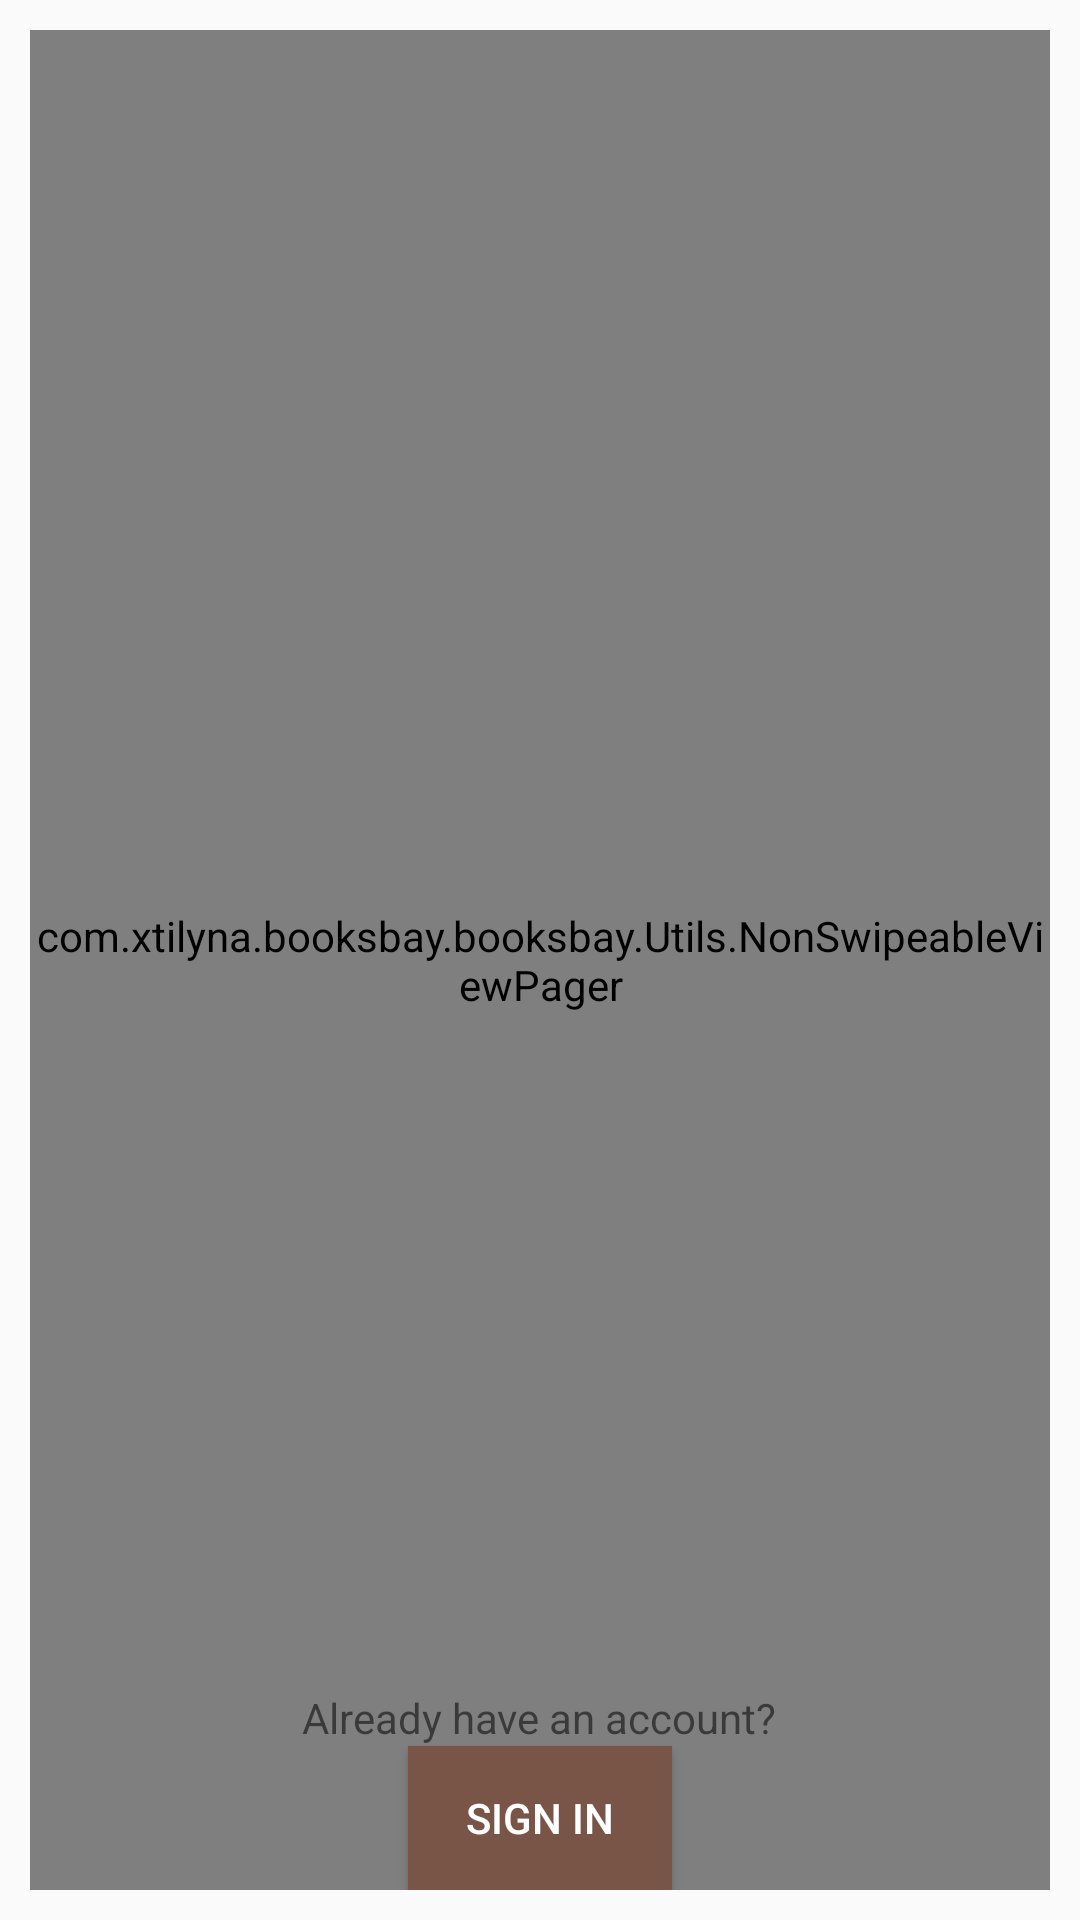

Android layout source for this screen:
<!-- AndroidManifest.xml: activity theme AppTheme.NoActionBar -->
<!-- res/layout/activity_register.xml -->
<?xml version="1.0" encoding="utf-8"?>
<RelativeLayout xmlns:android="http://schemas.android.com/apk/res/android"
    xmlns:app="http://schemas.android.com/apk/res-auto"
    xmlns:tools="http://schemas.android.com/tools"
    android:layout_width="match_parent"
    android:layout_height="match_parent"
    android:orientation="vertical"
    tools:context="com.xtilyna.booksbay.booksbay.register.ui.RegisterActivity"
    android:padding="10dp"
    android:gravity="center">

    <com.xtilyna.booksbay.booksbay.Utils.NonSwipeableViewPager
        android:id="@+id/viewpager_register"
        android:layout_width="match_parent"
        android:layout_height="match_parent"
        >


    </com.xtilyna.booksbay.booksbay.Utils.NonSwipeableViewPager>

    <TextView
        android:id="@+id/already_have_an_account"
        android:layout_width="wrap_content"
        android:layout_height="wrap_content"
        android:text="@string/already_have_an_account"
        android:layout_above="@+id/sign_in_btn"
        android:layout_centerHorizontal="true"
        />
    <Button
        android:id="@+id/sign_in_btn"
        android:layout_width="wrap_content"
        android:layout_height="wrap_content"
        android:layout_gravity="bottom"
        android:text="@string/sign_in"
        android:layout_alignParentBottom="true"
        android:layout_centerHorizontal="true"
        android:background="@drawable/ripple_main"/>


</RelativeLayout>
<!-- resources referenced by this layout -->
<resources>
  <!-- drawable ripple_main (drawable) -->
  <?xml version="1.0" encoding="utf-8"?>
  <ripple xmlns:android="http://schemas.android.com/apk/res/android"
      xmlns:tools="http://schemas.android.com/tools"
      android:color="@color/icons"
      tools:targetApi="lollipop">
      <item android:id="@android:id/mask">
          <shape android:shape="rectangle">
              <solid android:color="@color/icons" />
          </shape>
      </item>
      <item
          android:id="@android:id/background"
          android:drawable="@color/colorPrimary" />
  </ripple>
  <string name="already_have_an_account">Already have an account?</string>
  <string name="sign_in">Sign In</string>
  <style name="AppTheme.NoActionBar">
          <item name="windowActionBar">false</item>
          <item name="windowNoTitle">true</item>
      </style>
  <color name="icons">#FFFFFF</color>
  <color name="colorPrimary">#795548</color>
</resources>
